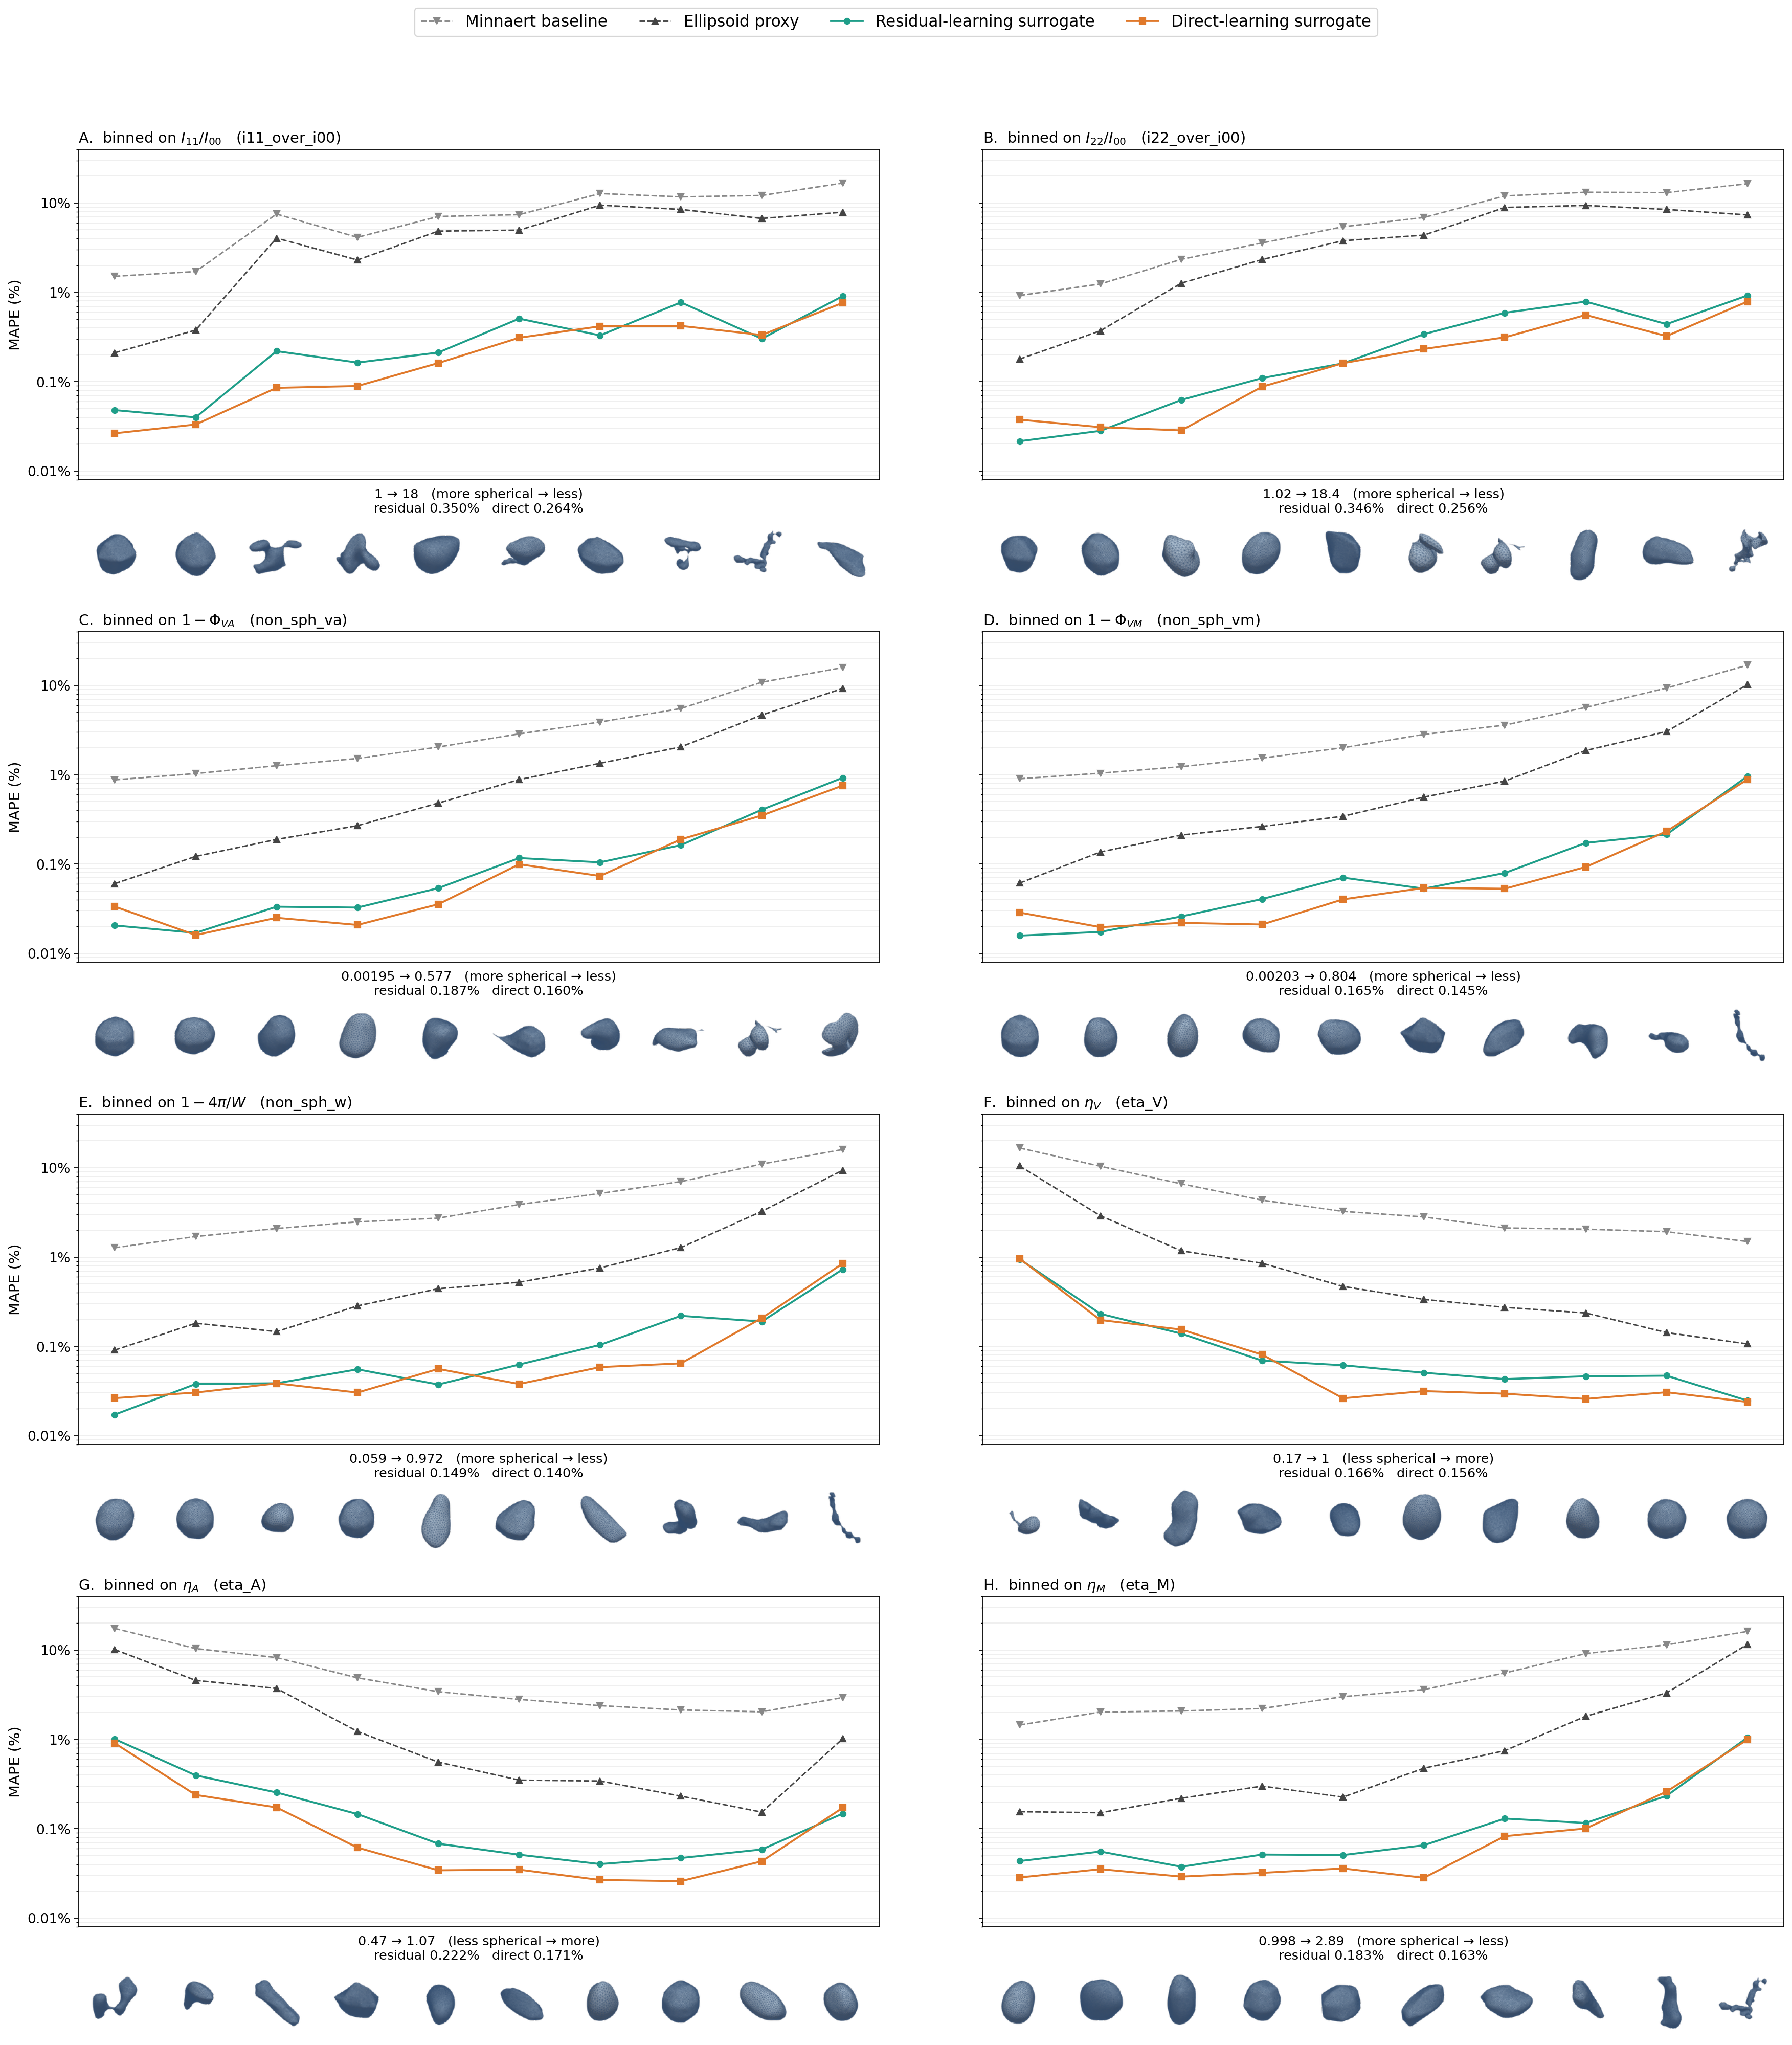

Values plotted in this chart, from the file beside it:
binned_on, grows_with_nonsphericity, mape_minnaert, mape_strasberg, mape_residual, mape_direct
i11_over_i00, True, 8.265, 4.927, 0.35, 0.2638
i22_over_i00, True, 7.505, 4.642, 0.346, 0.256
non_sph_va, True, 4.564, 1.926, 0.1869, 0.1596
non_sph_vm, True, 4.493, 1.751, 0.1649, 0.1449
non_sph_w, True, 5.328, 1.632, 0.1491, 0.1397
eta_V, False, 5.16, 1.695, 0.1661, 0.156
eta_A, False, 5.675, 2.231, 0.2216, 0.1715
eta_M, True, 5.671, 1.898, 0.1832, 0.1627
